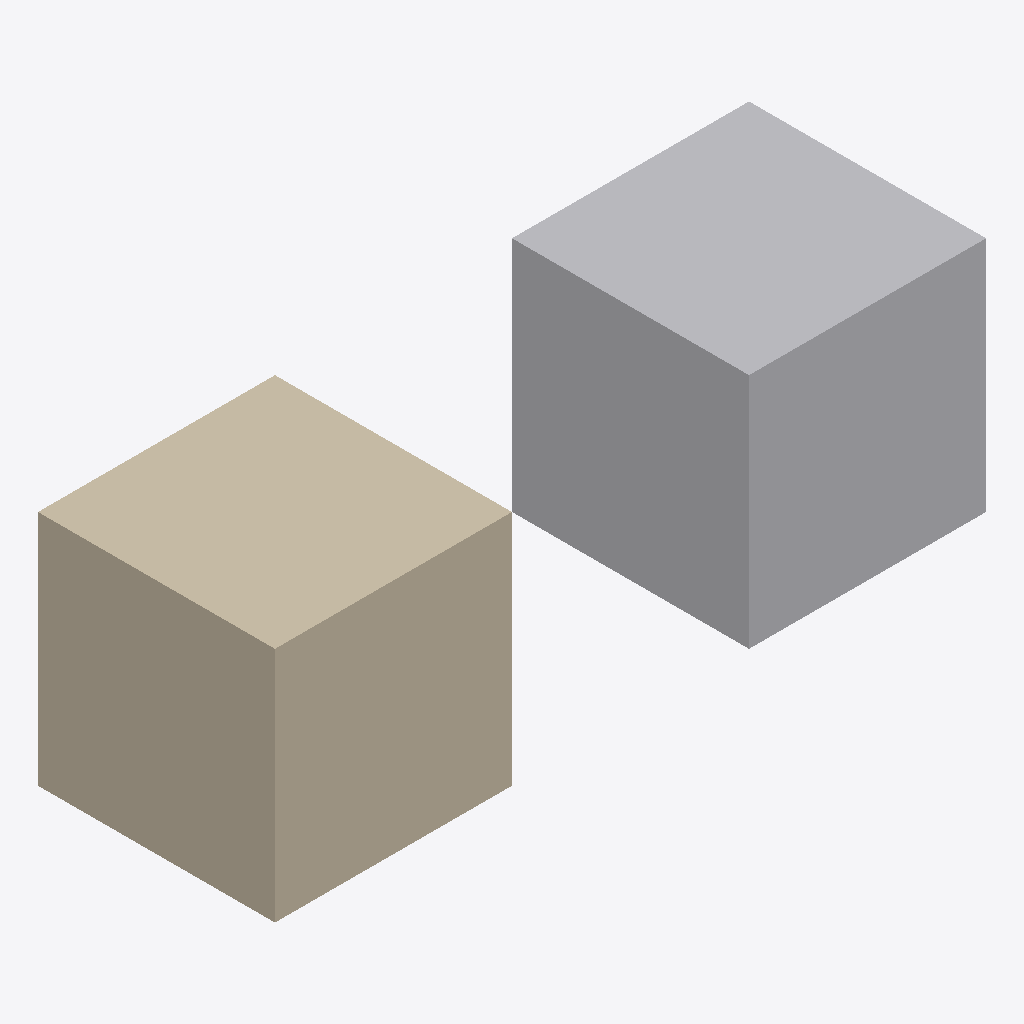
Isometric view of an IFC building model (IFC-SPF (STEP), schema IFC4, length unit metre), seen from the south-west, elements coloured by IFC class (only those large enough to see are counted): 1 other element (light grey), 1 wall (beige).
Extent 3.0 m × 1.0 m × 1.0 m (x, y, z). Elements (4): 3 IfcBuildingElementProxy, 1 IfcWall.

HEADER;
FILE_DESCRIPTION(('ViewDefinition [ReferenceView_V1.2]'),'2;1');
FILE_NAME('duplicate_exact_matrix.ifc','2026-09-29T00:00:00',('OpenBIM QC'),('OpenBIM QC'),'OpenBIM QC','OpenBIM QC','');
FILE_SCHEMA(('IFC4'));
ENDSEC;
DATA;
#20=IFCPROJECT('0DupMatrixProject00001',#5,'Duplicate matrix',$,$,$,$,(#14),#16);
#42=IFCBUILDINGELEMENTPROXY('0DupMatrixShifted0001',#5,'Shifted copy',$,$,#39,#35,'D-SHIFTED',.NOTDEFINED.);
#43=IFCWALL('0DupMatrixOtherClass001',#5,'Coincident wall',$,$,#36,#35,'D-OTHER-CLASS',.NOTDEFINED.);
ENDSEC;
